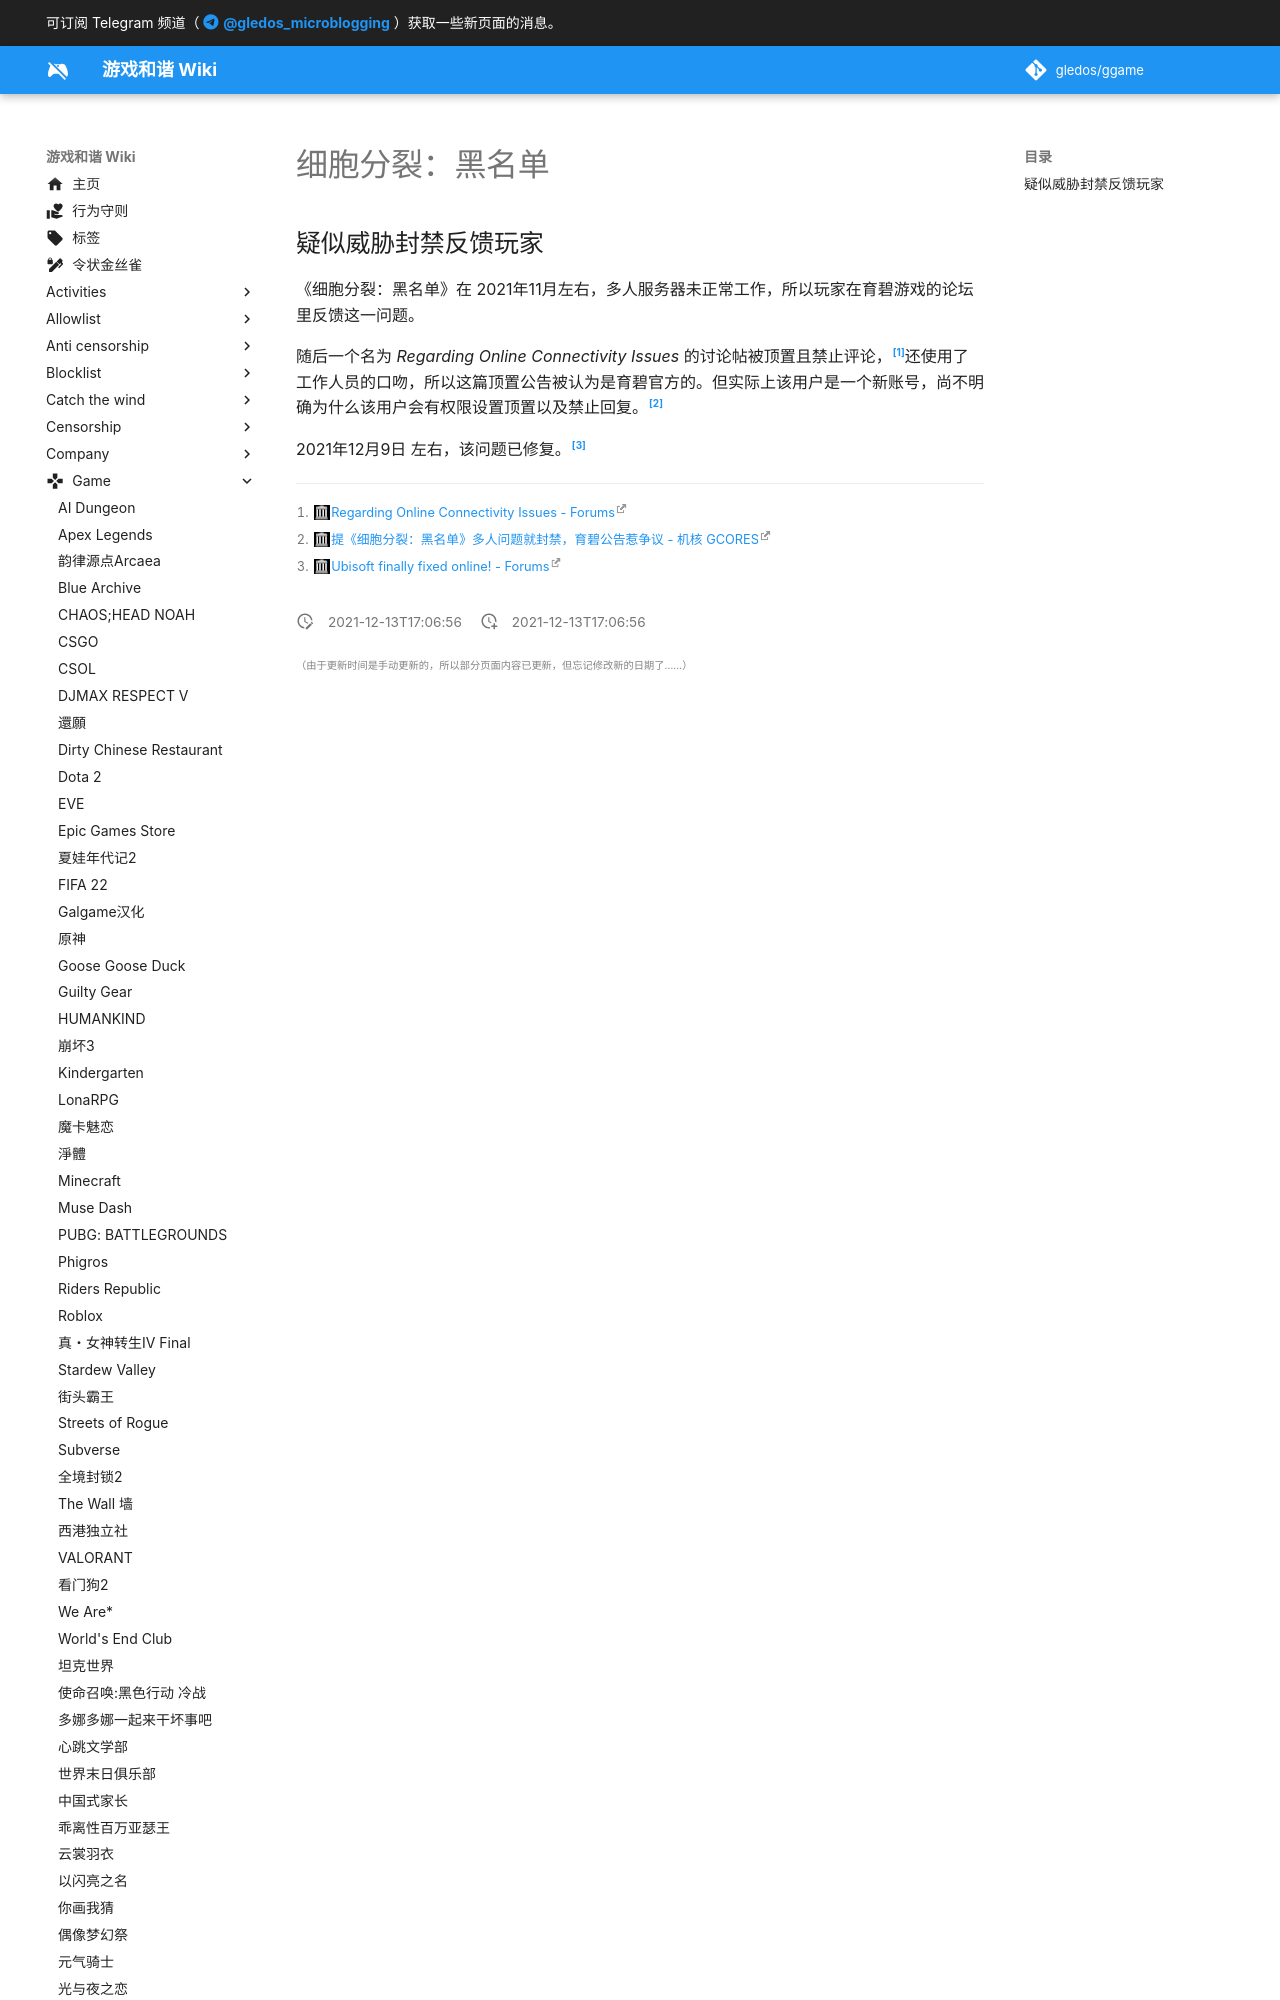

repository: gledos/ggame · page: game/细胞分裂_黑名单.html · generator: mkdocs

---
title: 细胞分裂：黑名单
description:
published: true
date: "2021-12-13T17:06:56"
特殊标签标记: #无标签
editor: markdown
dateCreated: "2021-12-13T17:06:56"
---

## 疑似威胁封禁反馈玩家

《细胞分裂：黑名单》在 2021年11月左右，多人服务器未正常工作，所以玩家在育碧游戏的论坛里反馈这一问题。

随后一个名为 _Regarding Online Connectivity Issues_ 的讨论帖被顶置且禁止评论，[^roci]还使用了工作人员的口吻，所以这篇顶置公告被认为是育碧官方的。但实际上该用户是一个新账号，尚不明确为什么该用户会有权限设置顶置以及禁止回复。[^biub]
